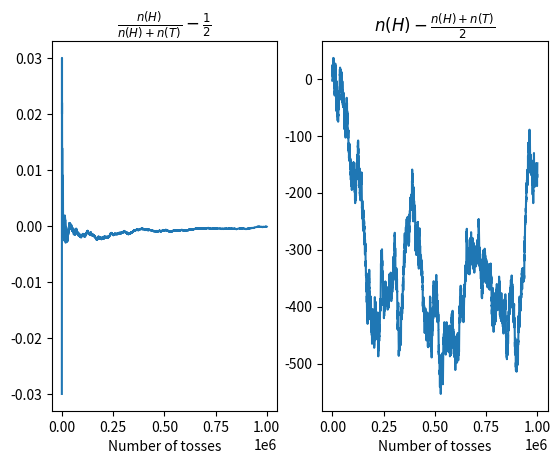

The script that saved this image:
import random
from matplotlib import pyplot as plt


if __name__ == "__main__":
    n = 1000000
    interval = 100
    heads = 0
    tails = 0
    proportion = []
    total = []
    quantity = []
    q = 0

    while n > 0:
        num = min(interval, n)
        q += num
        quantity.append(q)
        tosses = random.choices(population='HT', k=num)
        heads += len(list(filter(lambda x: x == 'H', tosses)))
        tails += len(list(filter(lambda x: x == 'T', tosses)))
        n -= interval
        proportion.append(heads / (heads + tails) - .5)
        total.append(heads - (heads + tails) / 2)

    plt.subplot(121)
    plt.plot(quantity, proportion)
    plt.title(r'$\frac{n(H)}{n(H)+n(T)} - \frac{1}{2}$')
    plt.xlabel('Number of tosses')

    plt.subplot(122)
    plt.plot(quantity, total)
    plt.title(r'$n(H) - \frac{n(H)+n(T)}{2}$')
    plt.xlabel('Number of tosses')

    plt.savefig('ex01.png')
